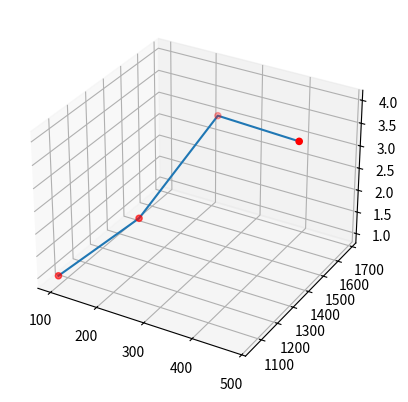

This chart was generated by the following Python code:
__author__ = 'wangxy'
#coding=utf8

import matplotlib.pyplot as plt
from mpl_toolkits.mplot3d import Axes3D
fig = plt.figure()
ax = fig.add_subplot(111, projection='3d')
X = [100, 205, 220, 480]
Y = [1050, 1240, 1680, 1400]
Z = [1, 2, 3, 4]
# ax.plot_trisurf(X, Y, Z)
ax.scatter(X,Y,Z, color='r')
ax.plot(X,Y,Z)
plt.show()


# import numpy as np
# import matplotlib.pyplot as plt
#
# ax = plt.subplot(111)
# t = np.arange(0.0, 5., 0.01)
# s = np.cos(2*np.pi*t)
# line, = plt.plot(t, s, linewidth = 3)
# # plt.annotate('local max', xy = (2, 1), xytext = (3, 1.5), arrowprops = dict(facecolor = 'black', shrink = 0.1))
# plt.annotate('local max', xy = (2, 1), xytext = (2, 1))
# plt.ylim(-2, 2)
# plt.show()